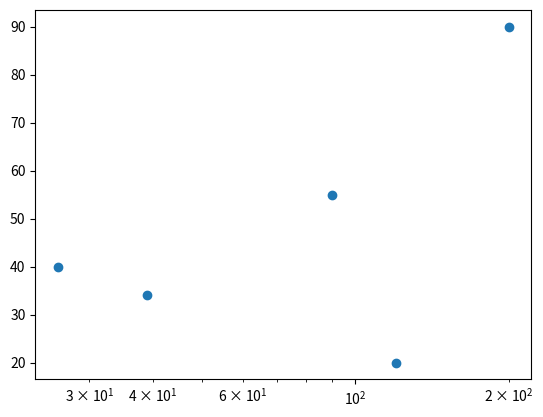

Source code (Python):
import matplotlib.pyplot as plt

gdp_cap = [26, 39, 90, 120, 200]
life_exp = [40, 34, 55, 20, 90]

plt.scatter(gdp_cap,life_exp)
plt.xscale('log')
plt.show()